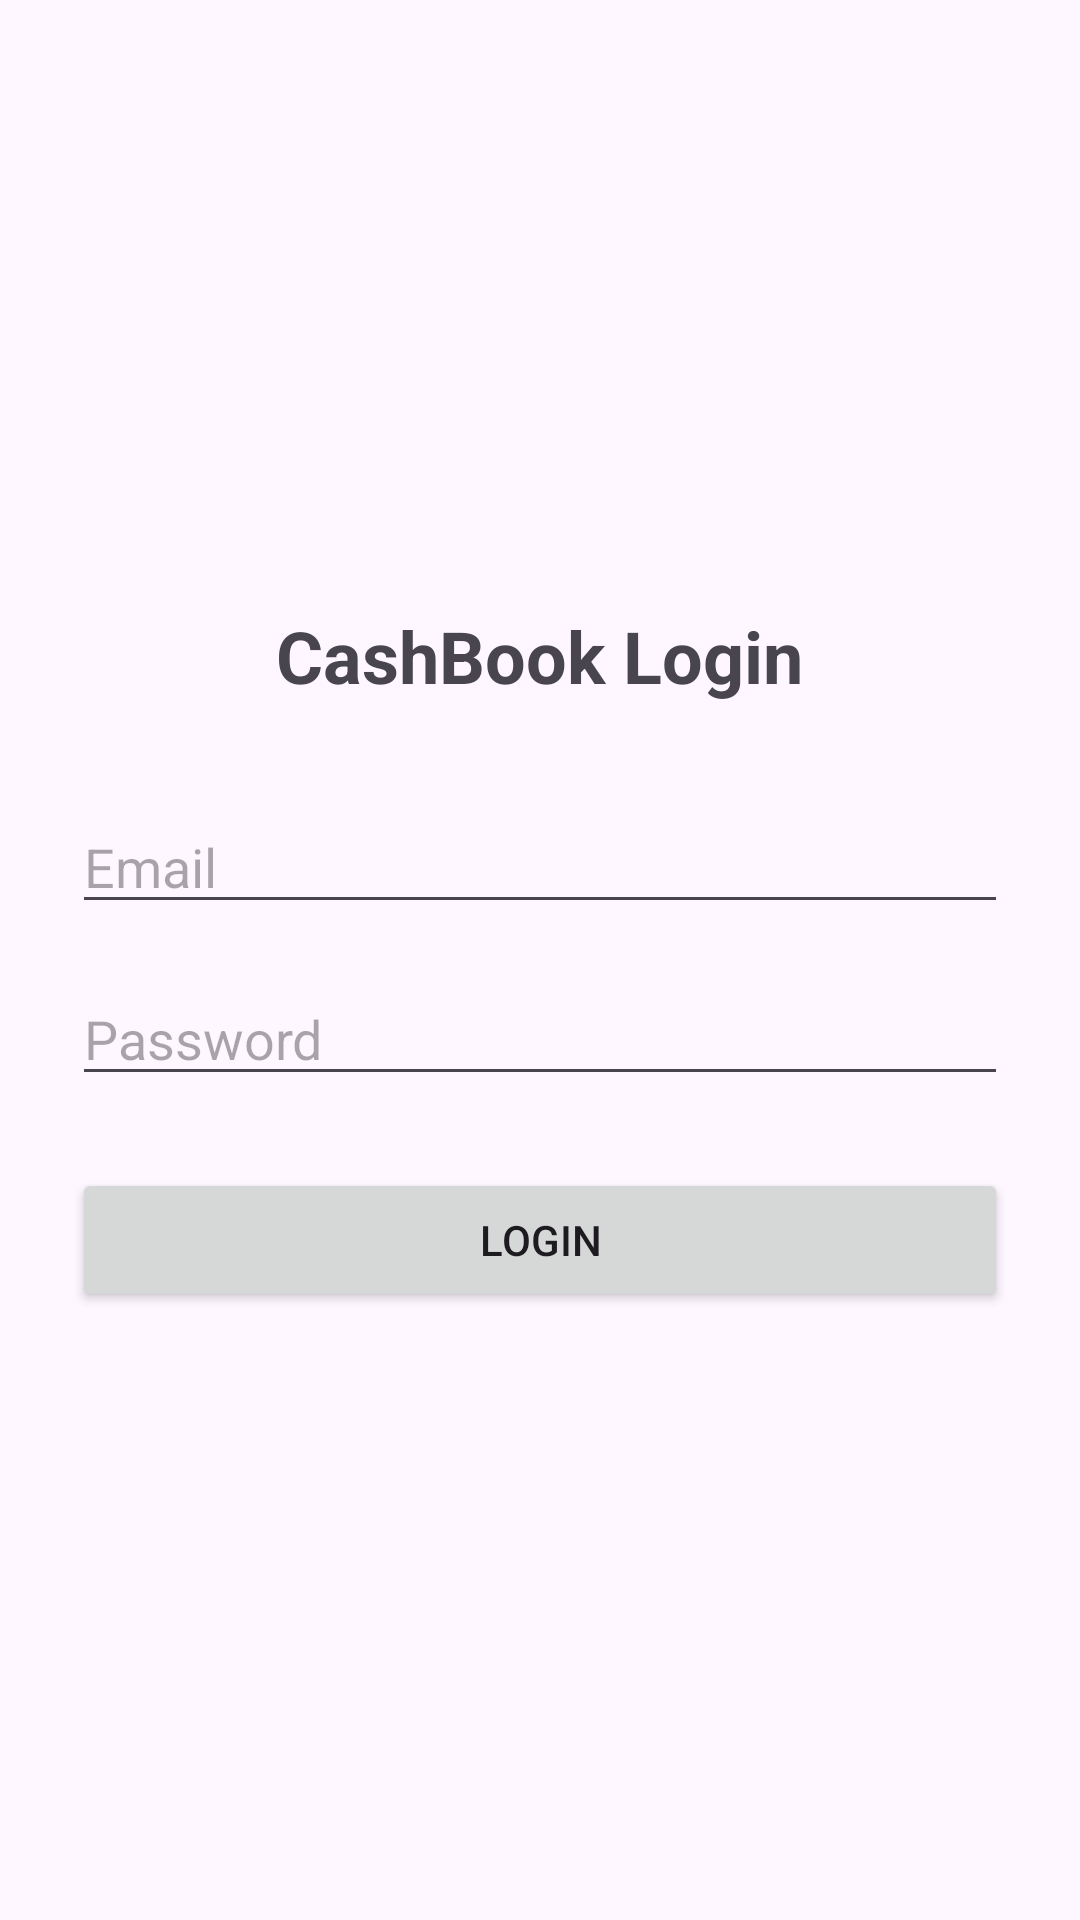

Write the Android layout XML for this screen, with the resource values it uses.
<!-- AndroidManifest.xml: application theme Theme.Cashbook -->
<!-- res/layout/activity_log_in.xml -->
<?xml version="1.0" encoding="utf-8"?>
<LinearLayout xmlns:android="http://schemas.android.com/apk/res/android"
    android:layout_width="match_parent"
    android:layout_height="match_parent"
    android:orientation="vertical"
    android:padding="24dp"
    android:gravity="center">

    <TextView
        android:layout_width="wrap_content"
        android:layout_height="wrap_content"
        android:text="CashBook Login"
        android:textSize="24sp"
        android:textStyle="bold"
        android:layout_marginBottom="32dp"/>

    <EditText
        android:id="@+id/etEmail"
        android:layout_width="match_parent"
        android:layout_height="wrap_content"
        android:hint="Email"
        android:inputType="textEmailAddress"
        android:layout_marginBottom="16dp"/>

    <EditText
        android:id="@+id/etPassword"
        android:layout_width="match_parent"
        android:layout_height="wrap_content"
        android:hint="Password"
        android:inputType="textPassword"
        android:layout_marginBottom="24dp"/>

    <Button
        android:id="@+id/btnLogin"
        android:layout_width="match_parent"
        android:layout_height="wrap_content"
        android:text="Login"/>

</LinearLayout>
<!-- resources referenced by this layout -->
<resources>
  <style name="Theme.Cashbook" parent="Base.Theme.Cashbook" />
  <style name="Base.Theme.Cashbook" parent="Theme.Material3.DayNight.NoActionBar">
          
          
      </style>
</resources>
